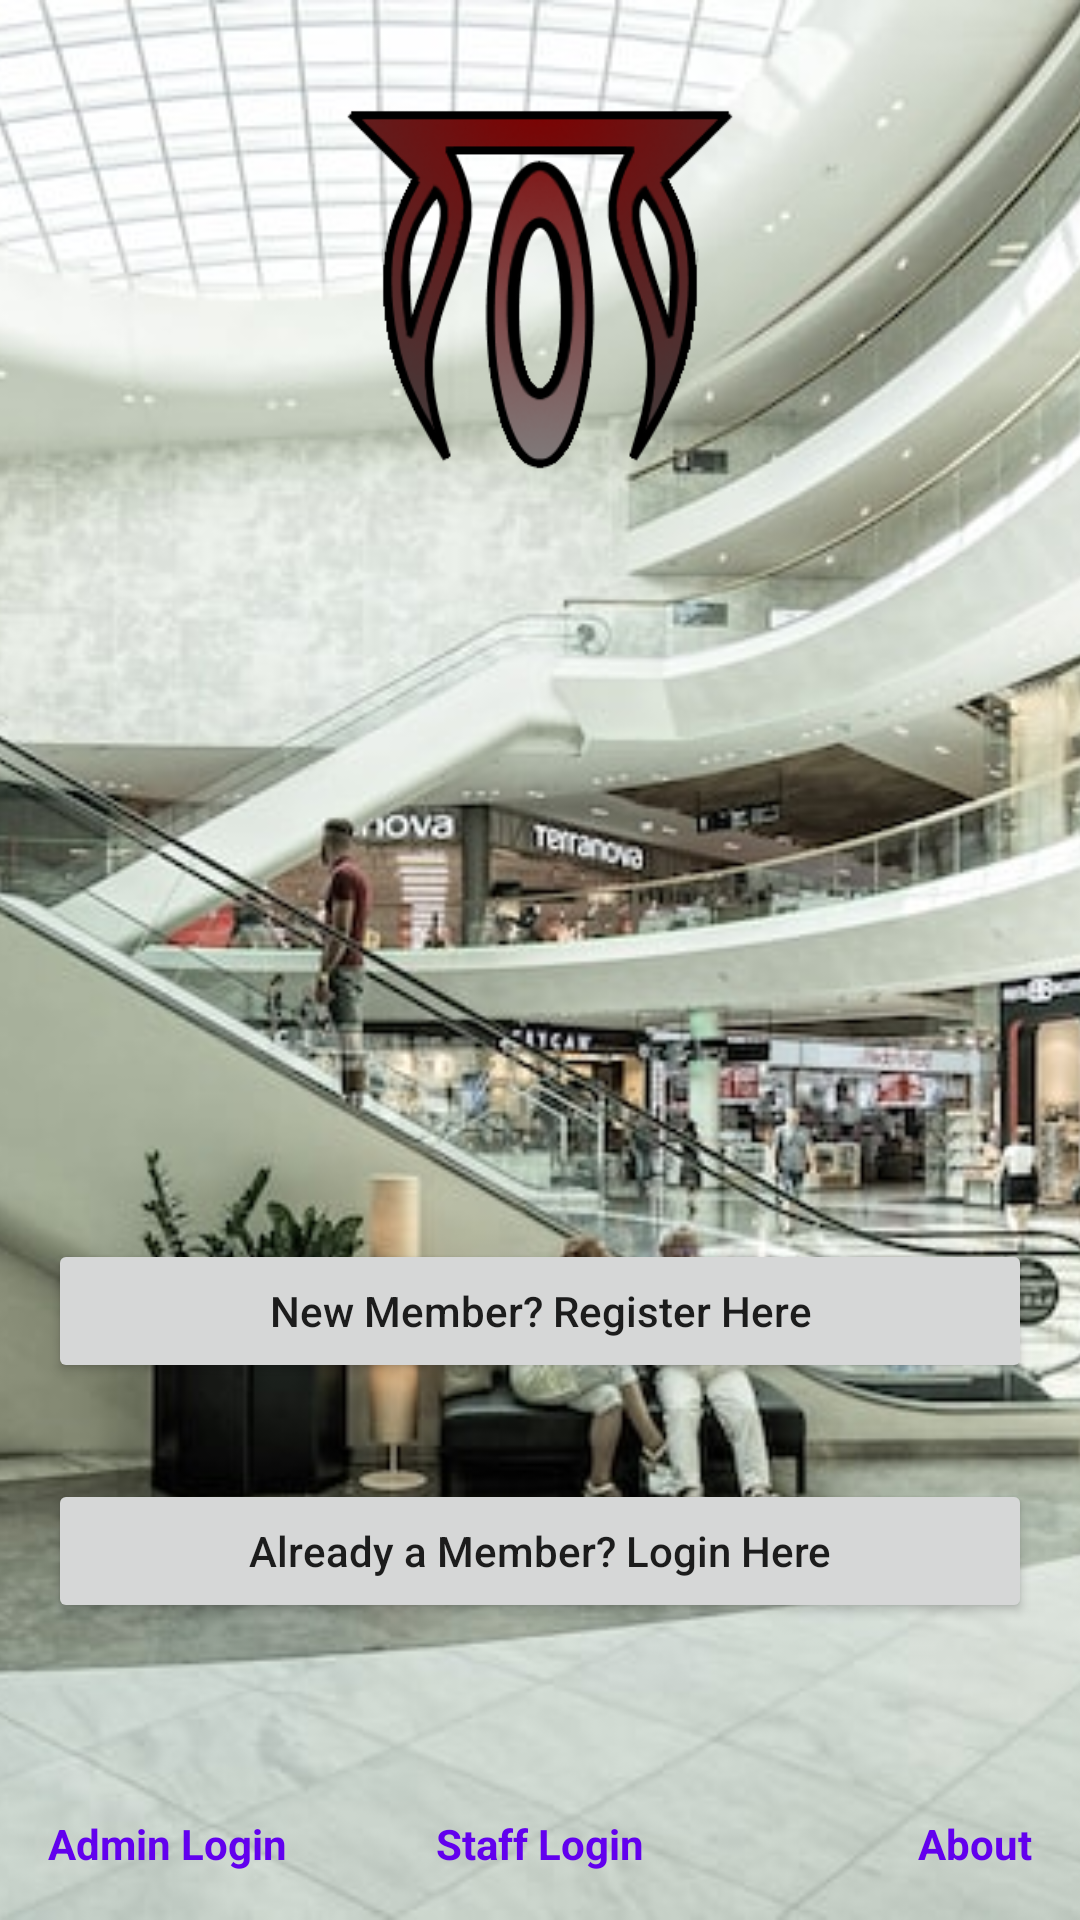

This screen was rendered from an Android layout file. Write that file and the resources it references.
<!-- AndroidManifest.xml: application theme Theme.HacktivFinalProject2 -->
<!-- res/layout/activity_start_page.xml -->
<?xml version="1.0" encoding="utf-8"?>
<androidx.constraintlayout.widget.ConstraintLayout xmlns:android="http://schemas.android.com/apk/res/android"
    xmlns:app="http://schemas.android.com/apk/res-auto"
    xmlns:tools="http://schemas.android.com/tools"
    android:layout_width="match_parent"
    android:layout_height="match_parent"
    tools:context=".ui.StartPageActivity">

    <ImageView
        android:id="@+id/iv_logo"
        android:layout_width="160dp"
        android:layout_height="160dp"
        android:layout_marginTop="12dp"
        android:elevation="2dp"
        android:src="@drawable/logo"
        app:layout_constraintEnd_toEndOf="parent"
        app:layout_constraintStart_toStartOf="parent"
        app:layout_constraintTop_toTopOf="parent" />

    <ImageView
        android:layout_width="match_parent"
        android:layout_height="match_parent"
        android:scaleType="centerCrop"
        android:src="@drawable/splash_background" />

    <Button
        android:id="@+id/btn_to_user_register"
        android:layout_width="match_parent"
        android:layout_height="wrap_content"
        android:layout_marginStart="16dp"
        android:layout_marginEnd="16dp"
        android:layout_marginBottom="32dp"
        android:text="New Member? Register Here"
        android:textAllCaps="false"
        app:layout_constraintBottom_toTopOf="@id/btn_to_user_login" />

    <Button
        android:id="@+id/btn_to_user_login"
        android:layout_width="match_parent"
        android:layout_height="wrap_content"
        android:layout_marginStart="16dp"
        android:layout_marginEnd="16dp"
        android:layout_marginBottom="64dp"
        android:text="Already a Member? Login Here"
        android:textAllCaps="false"
        app:layout_constraintBottom_toTopOf="@id/btn_to_login_staff" />

    <TextView
        android:id="@+id/btn_to_login_admin"
        android:layout_width="wrap_content"
        android:layout_height="wrap_content"
        android:layout_marginStart="16dp"
        android:layout_marginBottom="16dp"
        android:background="?selectableItemBackgroundBorderless"
        android:text="Admin Login"
        android:textColor="@color/design_default_color_primary"
        android:textStyle="bold"
        app:layout_constraintBottom_toBottomOf="parent"
        app:layout_constraintStart_toStartOf="parent" />

    <TextView
        android:id="@+id/btn_to_login_staff"
        android:layout_width="wrap_content"
        android:layout_height="wrap_content"
        android:layout_marginBottom="16dp"
        android:background="?selectableItemBackgroundBorderless"
        android:text="Staff Login"
        android:textColor="@color/design_default_color_primary"
        android:textStyle="bold"
        app:layout_constraintBottom_toBottomOf="parent"
        app:layout_constraintEnd_toEndOf="parent"
        app:layout_constraintStart_toStartOf="parent" />

    <TextView
        android:id="@+id/btn_to_about"
        android:layout_width="wrap_content"
        android:layout_height="wrap_content"
        android:layout_marginEnd="16dp"
        android:layout_marginBottom="16dp"
        android:background="?selectableItemBackgroundBorderless"
        android:text="About"
        android:textColor="@color/design_default_color_primary"
        android:textStyle="bold"
        app:layout_constraintBottom_toBottomOf="parent"
        app:layout_constraintEnd_toEndOf="parent" />

</androidx.constraintlayout.widget.ConstraintLayout>
<!-- resources referenced by this layout -->
<resources>
  <!-- drawable logo: png bitmap (drawable, 29105 bytes) -->
  <!-- drawable splash_background: jpg bitmap (drawable, 127826 bytes) -->
  <style name="Theme.HacktivFinalProject2" parent="Theme.MaterialComponents.DayNight.DarkActionBar">
          
          <item name="colorPrimary">@color/purple_500</item>
          <item name="colorPrimaryVariant">@color/purple_700</item>
          <item name="colorOnPrimary">@color/white</item>
          
          <item name="colorSecondary">@color/teal_200</item>
          <item name="colorSecondaryVariant">@color/teal_700</item>
          <item name="colorOnSecondary">@color/black</item>
          
          <item name="android:statusBarColor" tools:targetApi="l">?attr/colorPrimaryVariant</item>
          
      </style>
  <!-- not gathered from this repository: default colours our renderer supplied (Android Studio template values) -->
  <color name="purple_500">#FF6200EE</color>
  <color name="purple_700">#FF3700B3</color>
  <color name="teal_200">#FF03DAC5</color>
  <color name="teal_700">#FF018786</color>
  <color name="black">#FF000000</color>
  <color name="white">#FFFFFFFF</color>
</resources>
